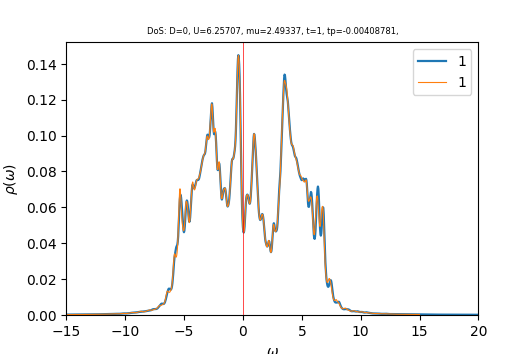

The table this chart was drawn from, first rows:
w	up_1	down_1	cumul_up_1	cumul_down_1	
-15	0.0002382	0.0002926	0	0
-14.96	0.0002395	0.0002943	8.39108e-06	1.03109e-05
-14.93	0.0002408	0.0002961	1.6829e-05	2.06841e-05
-14.89	0.0002422	0.0002979	2.53146e-05	3.11211e-05
-14.86	0.0002436	0.0002997	3.38487e-05	4.16201e-05
-14.82	0.000245	0.0003014	4.24323e-05	5.21782e-05
-14.79	0.0002464	0.000303	5.10658e-05	6.27947e-05
-14.75	0.0002479	0.0003047	5.97495e-05	7.34713e-05
-14.72	0.0002493	0.0003066	6.84832e-05	8.42114e-05
-14.68	0.0002507	0.0003085	7.72671e-05	9.50189e-05
-14.65	0.0002522	0.0003105	8.61013e-05	0.0001059
-14.61	0.0002536	0.0003127	9.49864e-05	0.0001169
-14.58	0.0002551	0.000315	0.0001039	0.0001279
-14.54	0.0002566	0.0003174	0.0001129	0.000139
-14.51	0.0002581	0.00032	0.000122	0.0001502
-14.47	0.0002597	0.0003228	0.0001311	0.0001615
-14.44	0.0002613	0.0003258	0.0001402	0.0001729
-14.4	0.000263	0.0003288	0.0001494	0.0001845
-14.37	0.0002646	0.0003318	0.0001587	0.0001961
-14.33	0.0002663	0.0003344	0.000168	0.0002078
-14.3	0.000268	0.0003364	0.0001774	0.0002196
-14.26	0.0002696	0.000338	0.0001869	0.0002314
-14.23	0.0002713	0.0003396	0.0001964	0.0002433
-14.19	0.0002729	0.0003413	0.0002059	0.0002553
-14.16	0.0002745	0.0003432	0.0002155	0.0002673
-14.12	0.0002763	0.0003454	0.0002252	0.0002794
-14.09	0.0002781	0.0003479	0.000235	0.0002916
-14.05	0.0002799	0.0003506	0.0002448	0.0003039
-14.02	0.0002819	0.0003536	0.0002546	0.0003163
-13.98	0.0002837	0.0003569	0.0002646	0.0003288
-13.95	0.0002855	0.0003604	0.0002746	0.0003414
-13.91	0.0002873	0.000364	0.0002847	0.0003542
-13.88	0.0002891	0.0003673	0.0002948	0.000367
-13.84	0.0002909	0.0003702	0.000305	0.00038
-13.81	0.0002928	0.0003725	0.0003152	0.000393
-13.77	0.0002947	0.0003746	0.0003256	0.0004062
-13.74	0.0002966	0.0003767	0.000336	0.0004194
-13.7	0.0002985	0.0003789	0.0003464	0.0004326
-13.67	0.0003004	0.0003814	0.0003569	0.000446
-13.63	0.0003021	0.0003842	0.0003675	0.0004595
-13.6	0.0003038	0.0003874	0.0003782	0.000473
-13.56	0.0003055	0.000391	0.0003889	0.0004867
-13.53	0.0003072	0.0003949	0.0003996	0.0005006
-13.49	0.0003091	0.0003993	0.0004105	0.0005146
-13.46	0.0003111	0.0004041	0.0004214	0.0005287
-13.42	0.0003132	0.0004091	0.0004323	0.0005431
-13.39	0.0003154	0.0004136	0.0004434	0.0005575
-13.35	0.0003178	0.0004173	0.0004545	0.0005722
-13.32	0.0003203	0.0004202	0.0004657	0.0005869
-13.28	0.000323	0.0004228	0.0004771	0.0006017
-13.25	0.0003259	0.0004257	0.0004885	0.0006166
-13.21	0.0003288	0.0004292	0.0005	0.0006317
-13.18	0.0003316	0.0004333	0.0005116	0.0006468
-13.14	0.0003341	0.0004381	0.0005233	0.0006622
-13.11	0.0003362	0.0004434	0.0005351	0.0006777
-13.07	0.0003379	0.0004491	0.0005469	0.0006935
-13.04	0.0003397	0.0004554	0.0005588	0.0007094
-13	0.0003417	0.0004628	0.0005708	0.0007256
-12.97	0.0003438	0.0004716	0.0005828	0.0007421
-12.93	0.0003461	0.0004819	0.000595	0.000759
... 940 more rows
